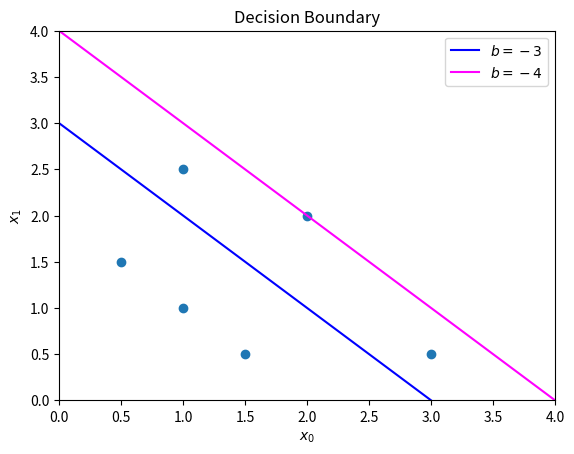

The script that saved this image:
import numpy as np
import matplotlib.pyplot as plt

def Cost(x,y,w,b):
    m = x.shape[0]
    cost = 0.0
    for i in range(m):
        z_i = np.dot(x[i],w) + b
        f_wb_i = 1/(1+np.exp(-(z_i)))
        cost +=  -y[i]*np.log(f_wb_i) - (1-y[i])*np.log(1-f_wb_i)
    cost = cost / m
    return cost

x = np.array([[0.5,1.5],[1,1],[1.5,.5],[3,0.5],[2,2],[1,2.5]])
y = np.array([0,0,0,1,1,1])
w,b = np.array([1,1]),-3

cost = Cost(x,y,w,b)

x0 = np.arange(0,6)
x1 = 3 - x0
x1_other = 4 - x0

plt.plot(x0,x1,c='blue',label='$b=-3$')
plt.plot(x0,x1_other,c='magenta',label='$b=-4$')
plt.axis([0,4,0,4])
plt.scatter(x[:,0],x[:,1])
plt.xlabel('$x_0$')
plt.ylabel('$x_1$')
plt.legend()
plt.title('Decision Boundary')
plt.show()